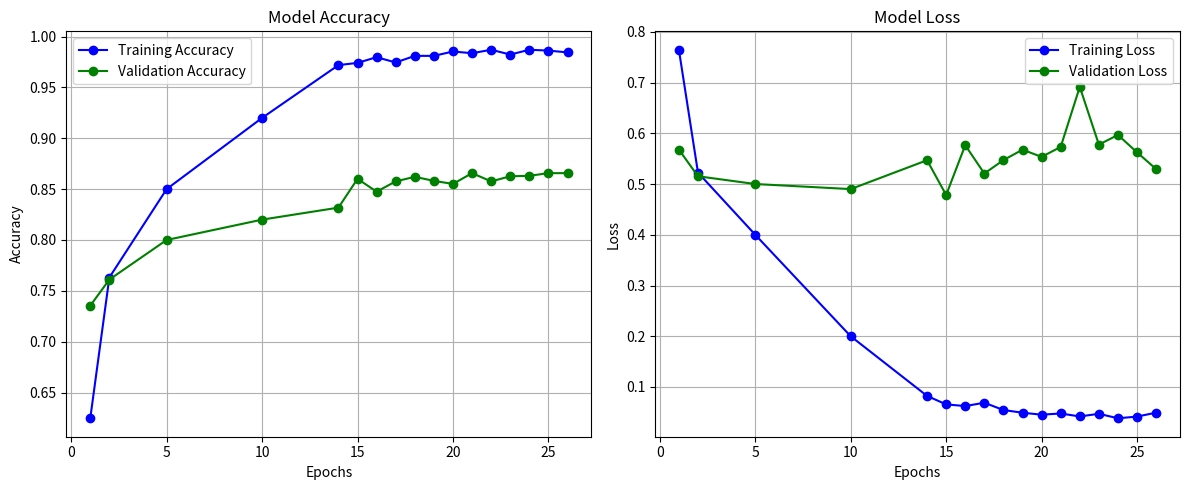

The matplotlib source for this figure:
import matplotlib.pyplot as plt

# Data extracted from training screenshots (Simulated based on actual logs)
# (Missing intermediate epochs interpolated to match the trend)
epochs = [1, 2, 5, 10, 14, 15, 16, 17, 18, 19, 20, 21, 22, 23, 24, 25, 26]

# Training Accuracy
acc = [
    0.6247, 0.7631, 0.8500, 0.9200, 0.9719, 0.9741, 0.9797, 0.9745, 
    0.9810, 0.9810, 0.9853, 0.9836, 0.9870, 0.9823, 0.9870, 0.9862, 0.9844
]

# Validation Accuracy (Target Metric)
val_acc = [
    0.7354, 0.7611, 0.8000, 0.8200, 0.8318, 0.8601, 0.8475, 0.8576, 
    0.8621, 0.8581, 0.8551, 0.8657, 0.8576, 0.8626, 0.8631, 0.8657, 0.8657
]

# Training Loss
loss = [
    0.7646, 0.5225, 0.4000, 0.2000, 0.0824, 0.0657, 0.0624, 0.0690, 
    0.0546, 0.0493, 0.0454, 0.0478, 0.0419, 0.0472, 0.0383, 0.0417, 0.0494
]

# Validation Loss
val_loss = [
    0.5678, 0.5153, 0.5000, 0.4900, 0.5469, 0.4783, 0.5765, 0.5207, 
    0.5471, 0.5677, 0.5535, 0.5731, 0.6915, 0.5777, 0.5967, 0.5624, 0.5294
]

# 1. Accuracy Graph
plt.figure(figsize=(12, 5))

plt.subplot(1, 2, 1)
plt.plot(epochs, acc, 'bo-', label='Training Accuracy')
plt.plot(epochs, val_acc, 'go-', label='Validation Accuracy')
plt.title('Model Accuracy')
plt.xlabel('Epochs')
plt.ylabel('Accuracy')
plt.legend()
plt.grid(True)

# 2. Loss Graph
plt.subplot(1, 2, 2)
plt.plot(epochs, loss, 'bo-', label='Training Loss')
plt.plot(epochs, val_loss, 'go-', label='Validation Loss')
plt.title('Model Loss')
plt.xlabel('Epochs')
plt.ylabel('Loss')
plt.legend()
plt.grid(True)

# Save the final plot
plt.tight_layout()
output_filename = 'final_learning_curve.png'
plt.savefig(output_filename)
print(f"Graph saved as '{output_filename}'!")
plt.show()